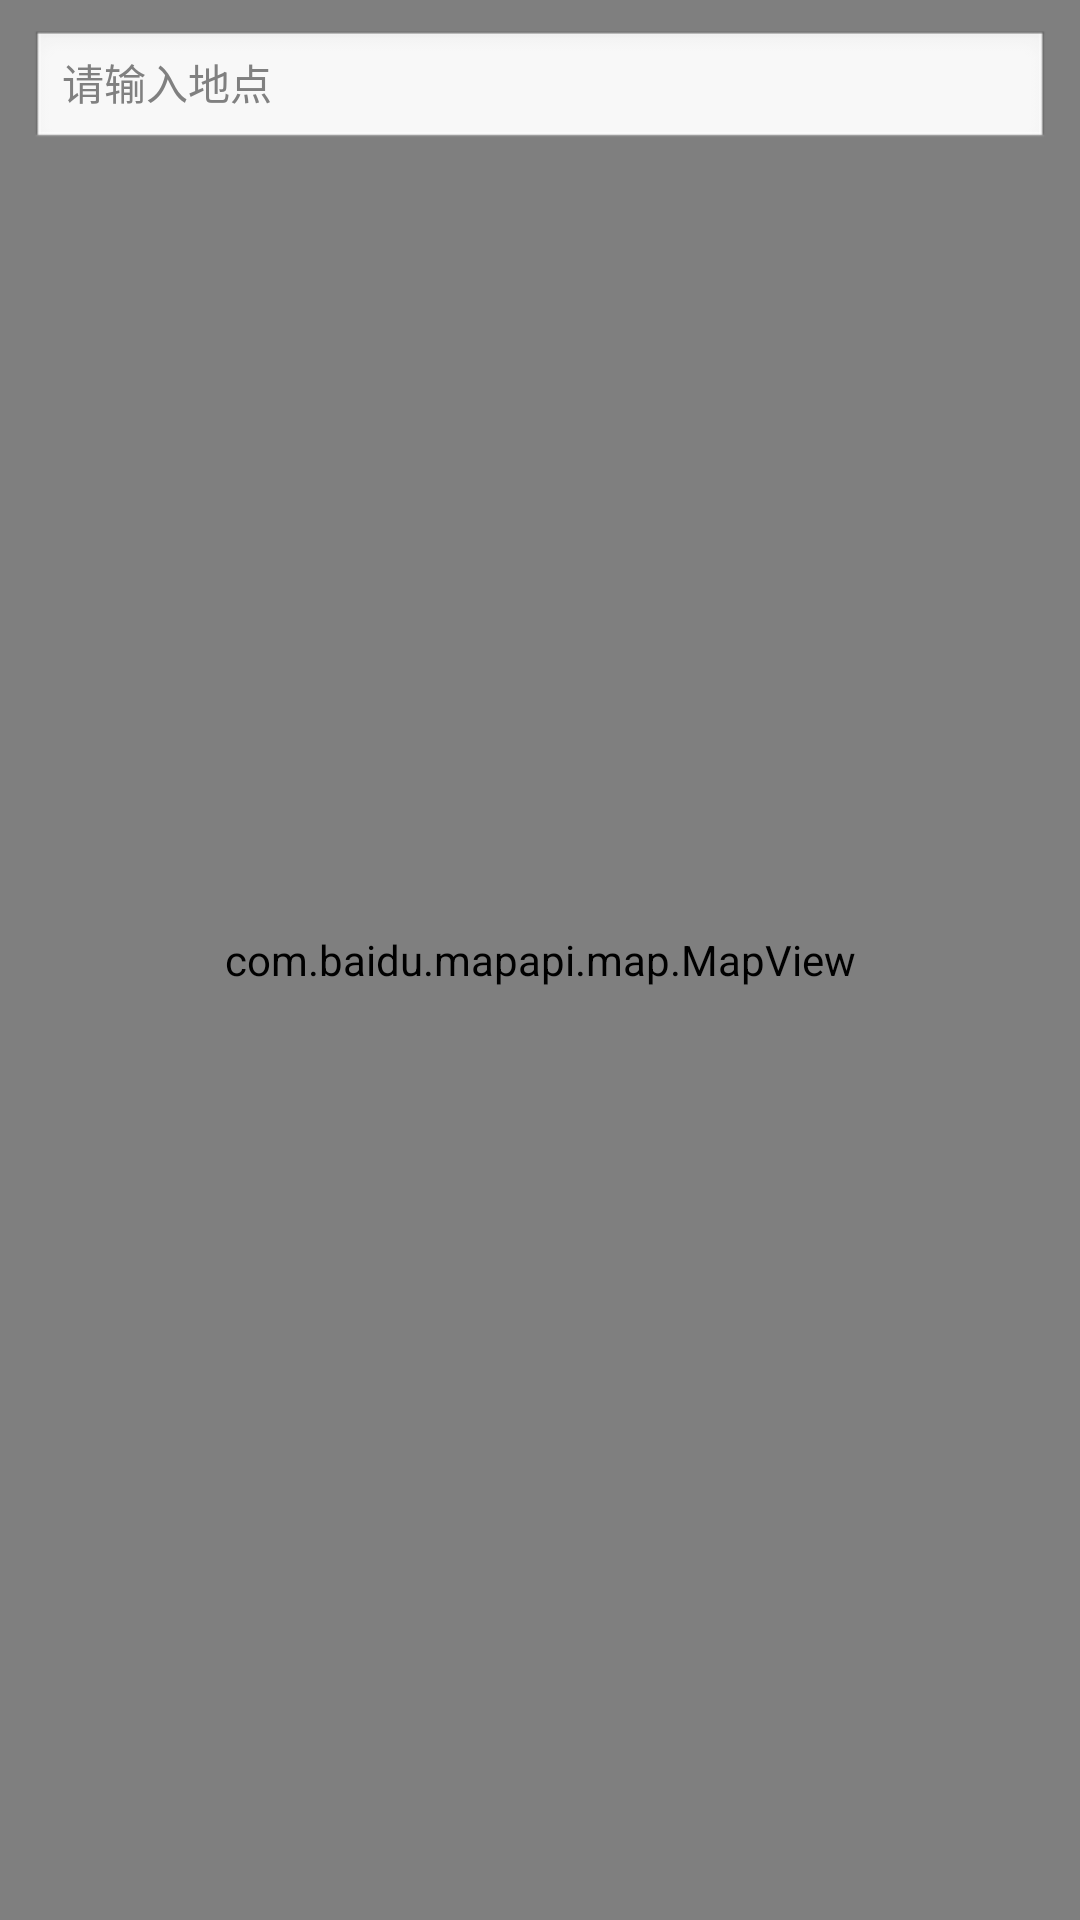

Write the Android layout XML for this screen, with the resource values it uses.
<!-- AndroidManifest.xml: application theme android:Theme.Black.NoTitleBar -->
<!-- res/layout/map_activity.xml -->
<?xml version="1.0" encoding="utf-8"?>
<RelativeLayout xmlns:android="http://schemas.android.com/apk/res/android"
    android:layout_width="match_parent"
    android:layout_height="match_parent"
    android:background="@color/bg_color">


    <com.baidu.mapapi.map.MapView
        android:id="@+id/mapView_map_activity"
        android:layout_width="match_parent"
        android:layout_height="match_parent"
        android:clickable="true" />
    <EditText
        android:id="@+id/et_map_activity_search"
        android:layout_width="match_parent"
        android:layout_height="40dp"
        android:textSize="@dimen/sp_14"
        android:layout_margin="@dimen/public_margin_10"
        android:hint="请输入地点"
        android:layout_marginBottom="@dimen/public_margin_20"/>
    <LinearLayout
        android:id="@+id/lt_map_activity_Layout"
        android:layout_width="match_parent"
        android:layout_height="match_parent"
        android:layout_marginLeft="@dimen/public_margin_10"
        android:layout_marginRight="@dimen/public_margin_10"
        android:layout_below="@id/et_map_activity_search"
        android:visibility="gone">

        <androidx.recyclerview.widget.RecyclerView
            android:id="@+id/rv_map_activity_poiList"
            android:layout_width="match_parent"
            android:layout_height="match_parent" />
    </LinearLayout>
</RelativeLayout>
<!-- resources referenced by this layout -->
<resources>
  <color name="bg_color">#f7f7f7</color>
  <dimen name="public_margin_10">10dp</dimen>
  <dimen name="public_margin_20">20dp</dimen>
  <dimen name="sp_14">14sp</dimen>
</resources>
